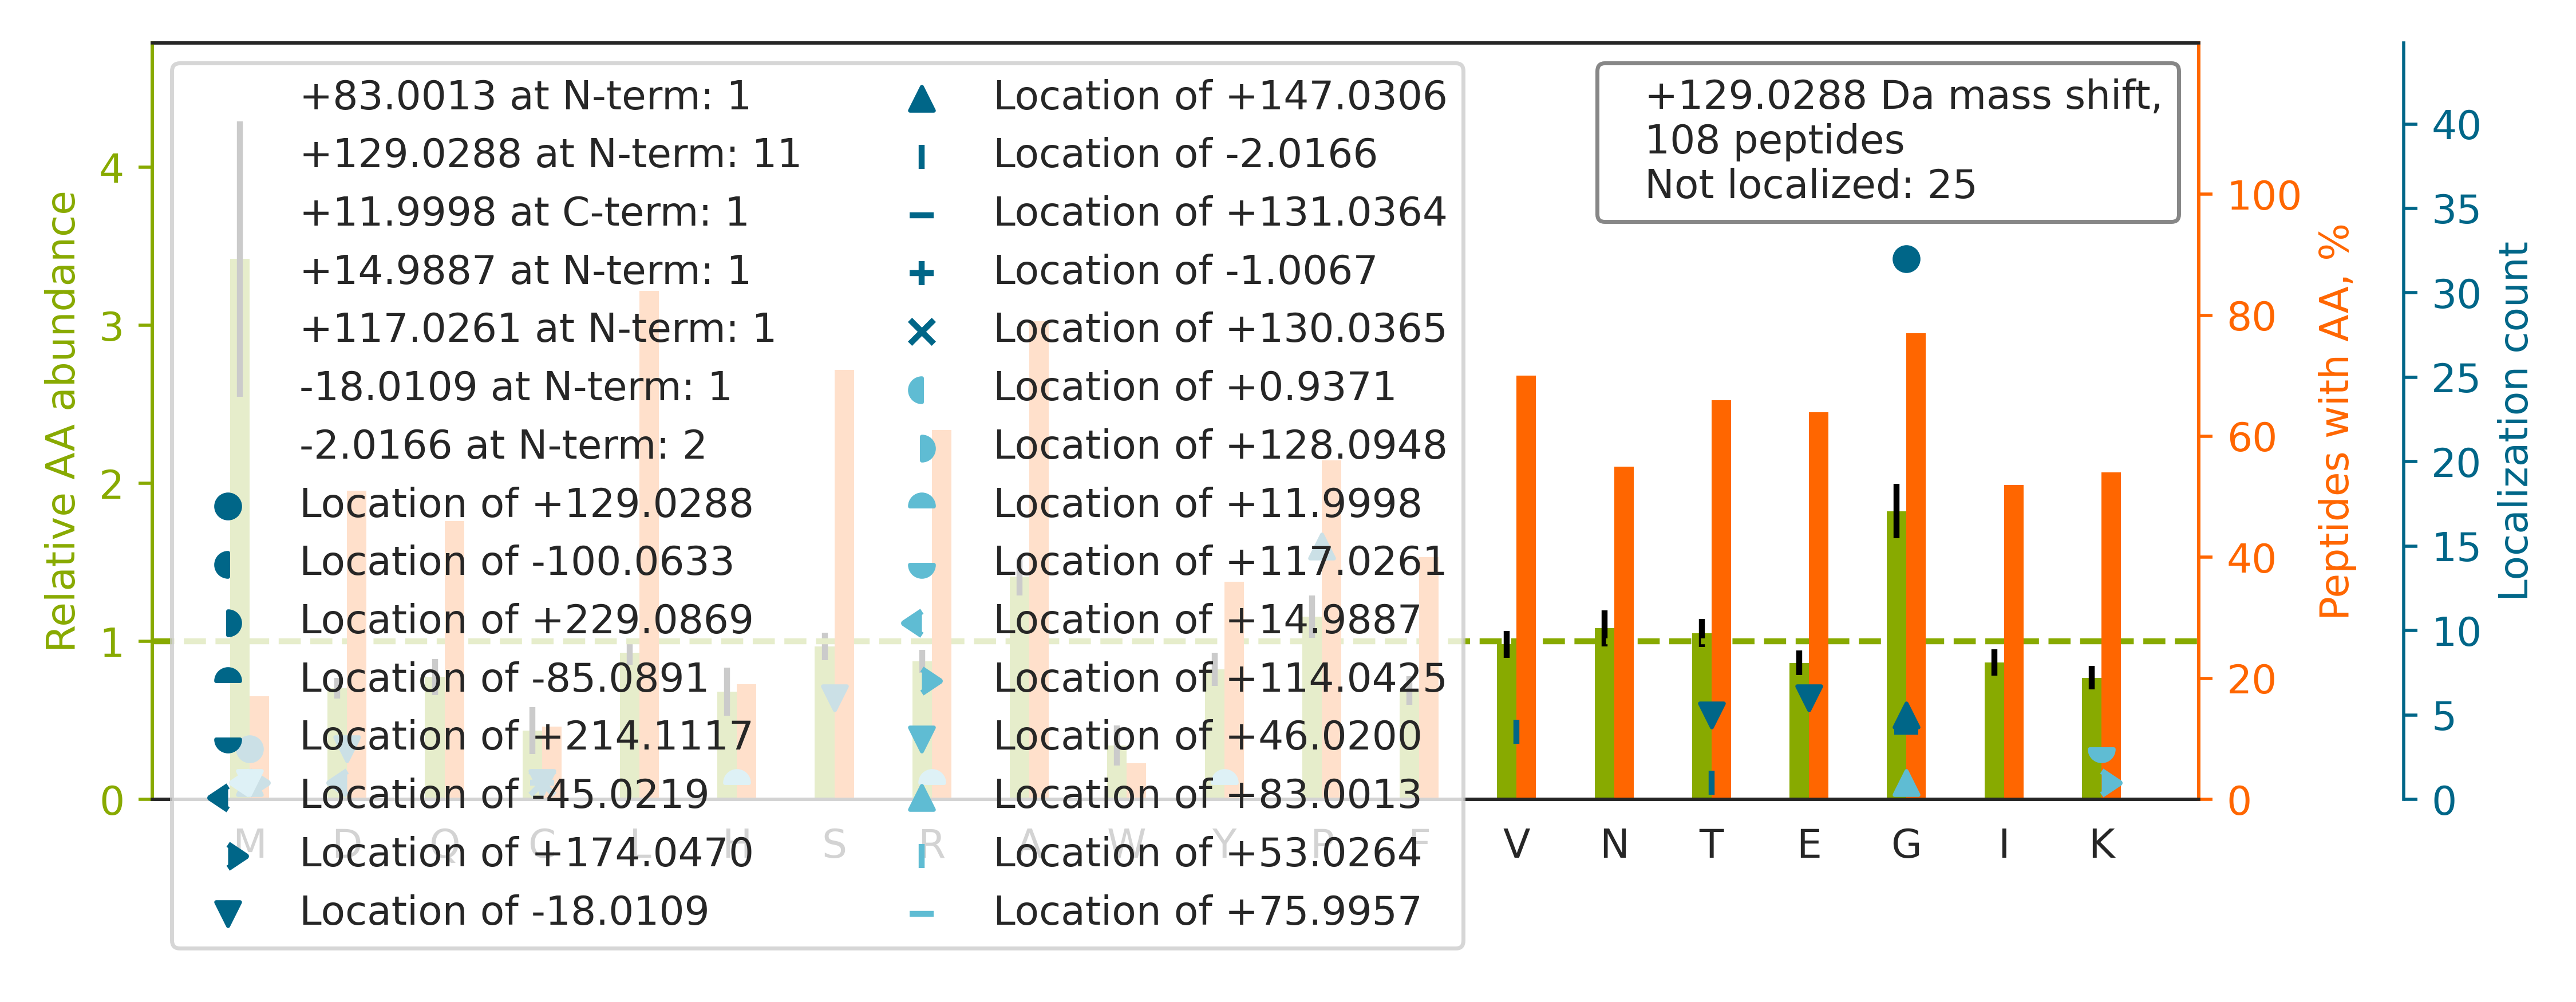

The table this chart was drawn from, first rows:
top isoform	localization score	spectrum
K.AIP[+147]D[-18]LTAPVAAVQAAVSNLVR.V	0.9966	74CPTAC_COprospective_W_VU_20160912_11CO…
K.VLG[+129]AFSDGLAHLDNLK.G	0.9999	67CPTAC_COprospective_W_VU_20160324_16CO…
R.G[+83]LKM[+46]SATFIGNSTAIQELFK.R	0.02193	29CPTAC_COprospective_W_VU_20150810_11CO…
R.TTGIVMDSGDGVTHIVPIYEGYALPHAILR.L		90CPTAC_COprospective_W_VU_20160728_11CO…
R.NIETIINTFHQYSVK.L		88CPTAC_COprospective_W_VU_20160705_11CO…
-.MMCGAPSATQPATAETQHIADQVR.S		50CPTAC_COprospective_W_VU_20151222_05CO…
R.TG[+129]DFQLHTNVNDGTEFGGSIYQK.V	0.9931	02CPTAC_COprospective_W_VU_20150624_01CO…
R.G[+129]ETGPSGPVGPAGAVGPR.G	0.9375	51CPTAC_COprospective_W_VU_20160215_16CO…
R.GS[-18]QAQP[+147]DSPSAQLALIAASQSFLQPGG…	0.9424	51CPTAC_COprospective_W_VU_20160215_16CO…
K.LCYVALD[-18]FENEM[+147]ATAASSSSLEKSYEL…	0.3057	81CPTAC_COprospective_W_VU_20160915_11CO…
K.KV[-2]LG[+131]AFSDGLAHLDNLK.G	0.7057	78CPTAC_COprospective_W_VU_20160915_11CO…
R.LDG[+147]LVET[-18]PTGYIESLPR.V	0.8983	88CPTAC_COprospective_W_VU_20160705_11CO…
R.LPSG[+129]LPVSLLTLYLDNNK.I	0.9197	74CPTAC_COprospective_W_VU_20160912_11CO…
R.LG[+129]AIVAVTGDGVNDSPALK.K	1	56CPTAC_COprospective_W_VU_20160303_01CO…
R.VGSSNFRGGLGGGYGGASGMGGITAVTVNQSLLSPLVL…		88CPTAC_COprospective_W_VU_20160705_11CO…
R.VISG[+129]VLQLGNIVFK.K	0.5637	74CPTAC_COprospective_W_VU_20160912_11CO…
K.DC[-1]DLQEDAC[+130]YNCGR.G	0.9971	65CPTAC_COprospective_W_VU_20160322_05CO…
R.ALEEALEAK[+117]EELER[+12].T	1.0	81CPTAC_COprospective_W_VU_20160915_11CO…
K.IISFLYSTVGALNK.I		74CPTAC_COprospective_W_VU_20160912_11CO…
R.ASQSVSSYLAWYQQKPGQAPR.L		03CPTAC_COprospective_W_VU_20150624_05CO…
K.SG[+129]TASVVCLLNNFYPR.E	0.8362	84CPTAC_COprospective_W_VU_20160916_05CO…
R.FLEQQNAALAAEVNR.L		70CPTAC_COprospective_W_VU_20160421_11CO…
K.LCYVALD[-45]FENEM[+174]ATAASSSSLEK.S	0.11	44CPTAC_COprospective_W_VU_20151202_20CO…
K.KPSETQELVQQVLSLATQDSDNPDLR.D		53CPTAC_COprospective_W_VU_20160226_11CO…
R.GPSGPPGPDGNKGEPGVVGAVGTAGPSGPSGLPGER.G		66CPTAC_COprospective_W_VU_20160323_11CO…
K.G[+129]YGYGQGAGTLSTDKGESLGIK.H	0.9141	20CPTAC_COprospective_W_VU_20151112_20CO…
R.ASQSVSSNLAWYQQKPGQAPR.L		52CPTAC_COprospective_W_VU_20160223_11CO…
K.VG[+129]AHAGEYGAEALER.M	0.9993	81CPTAC_COprospective_W_VU_20160915_11CO…
K.KVP[+147]QVS[-18]TPTLVEVSR.N	0.8773	74CPTAC_COprospective_W_VU_20160912_11CO…
K.LKETAEAFLGHPVTNAVITVPAYFNDSQR.Q		21CPTAC_COprospective_W_VU_20151112_20CO…
K.G[+129]ILGQHQFLEGPEGIENTR.F	0.04595	46CPTAC_COprospective_W_VU_20151209_09CO…
K.AM[-85]GIM[+214]NSFVNDIFER.I	0.9245	62CPTAC_COprospective_W_VU_20160311_05CO…
K.G[+129]VDEVTIVNILTNR.S	0.5827	74CPTAC_COprospective_W_VU_20160912_11CO…
K.NMITGTSQADCAVLIVAAGVGEFEAGISK.N		58CPTAC_COprospective_W_VU_20160318_11CO…
R.G[+129]ALQNIIPASTGAAK.A	1	36CPTAC_COprospective_W_VU_20150824_11CO…
R.K[+117]ESY[+12]SVYVYK.V	0.99	76CPTAC_COprospective_W_VU_20160502_11CO…
K.G[+129]LDTVVALLADVVLQPR.L	0.9634	81CPTAC_COprospective_W_VU_20160915_11CO…
R.FSGSG[+129]SGTDFTLTISR.L	0.7639	98CPTAC_COprospective_W_VU_20160804_11CO…
R.G[+129]PPGESGAAGPTGPIGSR.G	0.8887	50CPTAC_COprospective_W_VU_20151222_05CO…
K.FADEHVPG[+147]S[-18]PFTVK.I	0.3052	70CPTAC_COprospective_W_VU_20160421_11CO…
K.VNVDEVG[+129]GEALGR.L	0.02701	65CPTAC_COprospective_W_VU_20160322_05CO…
K.AV[-2]SSAIAQLLG[+131]EVAQGNENYAGIAAR.D	0.4916	84CPTAC_COprospective_W_VU_20160916_05CO…
K.G[+129]HYTEGAELVDSVLDVVR.K	0.9563	58CPTAC_COprospective_W_VU_20160318_11CO…
R.LISQIVSSITASLR.F		74CPTAC_COprospective_W_VU_20160912_11CO…
K.THTCPPCPAPELLGGPSVFLFPPKPK.D		59CPTAC_COprospective_W_VU_20160308_13CO…
R.SYE[-18]LP[+147]DGQVITIGNER.F	0.1252	53CPTAC_COprospective_W_VU_20160226_11CO…
K.IAQLEEQVEQEAR.E		81CPTAC_COprospective_W_VU_20160915_11CO…
R.GGGG[+129]NFGPGPGSNFR.G	0.03221	83CPTAC_COprospective_W_VU_20160524_05CO…
R.LT[-18]LLAP[+147]LNSVFK.D	0.9994	84CPTAC_COprospective_W_VU_20160916_05CO…
K.SLH[+12]TLFGDK[+117]LCTVATLR.E	0.6846	84CPTAC_COprospective_W_VU_20160916_05CO…
R.AAAITSDILEALGR.D		74CPTAC_COprospective_W_VU_20160912_11CO…
K.ALPG[+129]QLKPFETLLSQNQGGK.T	0.9935	74CPTAC_COprospective_W_VU_20160912_11CO…
R.VAPEEHPTLLTEAPLNPK.A		70CPTAC_COprospective_W_VU_20160421_11CO…
R.LEG[+129]LTDEINFLR.Q	0.9054	78CPTAC_COprospective_W_VU_20160915_11CO…
R.STSGGTAALGCLVK.D		12CPTAC_COprospective_W_VU_20151016_05CO…
R.LIG[+129]QIVSSITASLR.F	0.9995	84CPTAC_COprospective_W_VU_20160916_05CO…
K.VYACEVTHQG[+147]LS[-18]SPVTK.S	0.8612	72CPTAC_COprospective_W_VU_20160422_05CO…
R.G[+129]ANVIAGVWLEEAGQK.L	0.9981	63CPTAC_COprospective_W_VU_20160316_11CO…
K.M[+15]IQDGK[+114]GDVTITNDGATILK.Q	0.008192	71CPTAC_COprospective_W_VU_20160414_14CO…
K.ILP[+147]T[-18]LEAVAALGNK.V	0.9897	84CPTAC_COprospective_W_VU_20160916_05CO…
... 48 more rows
